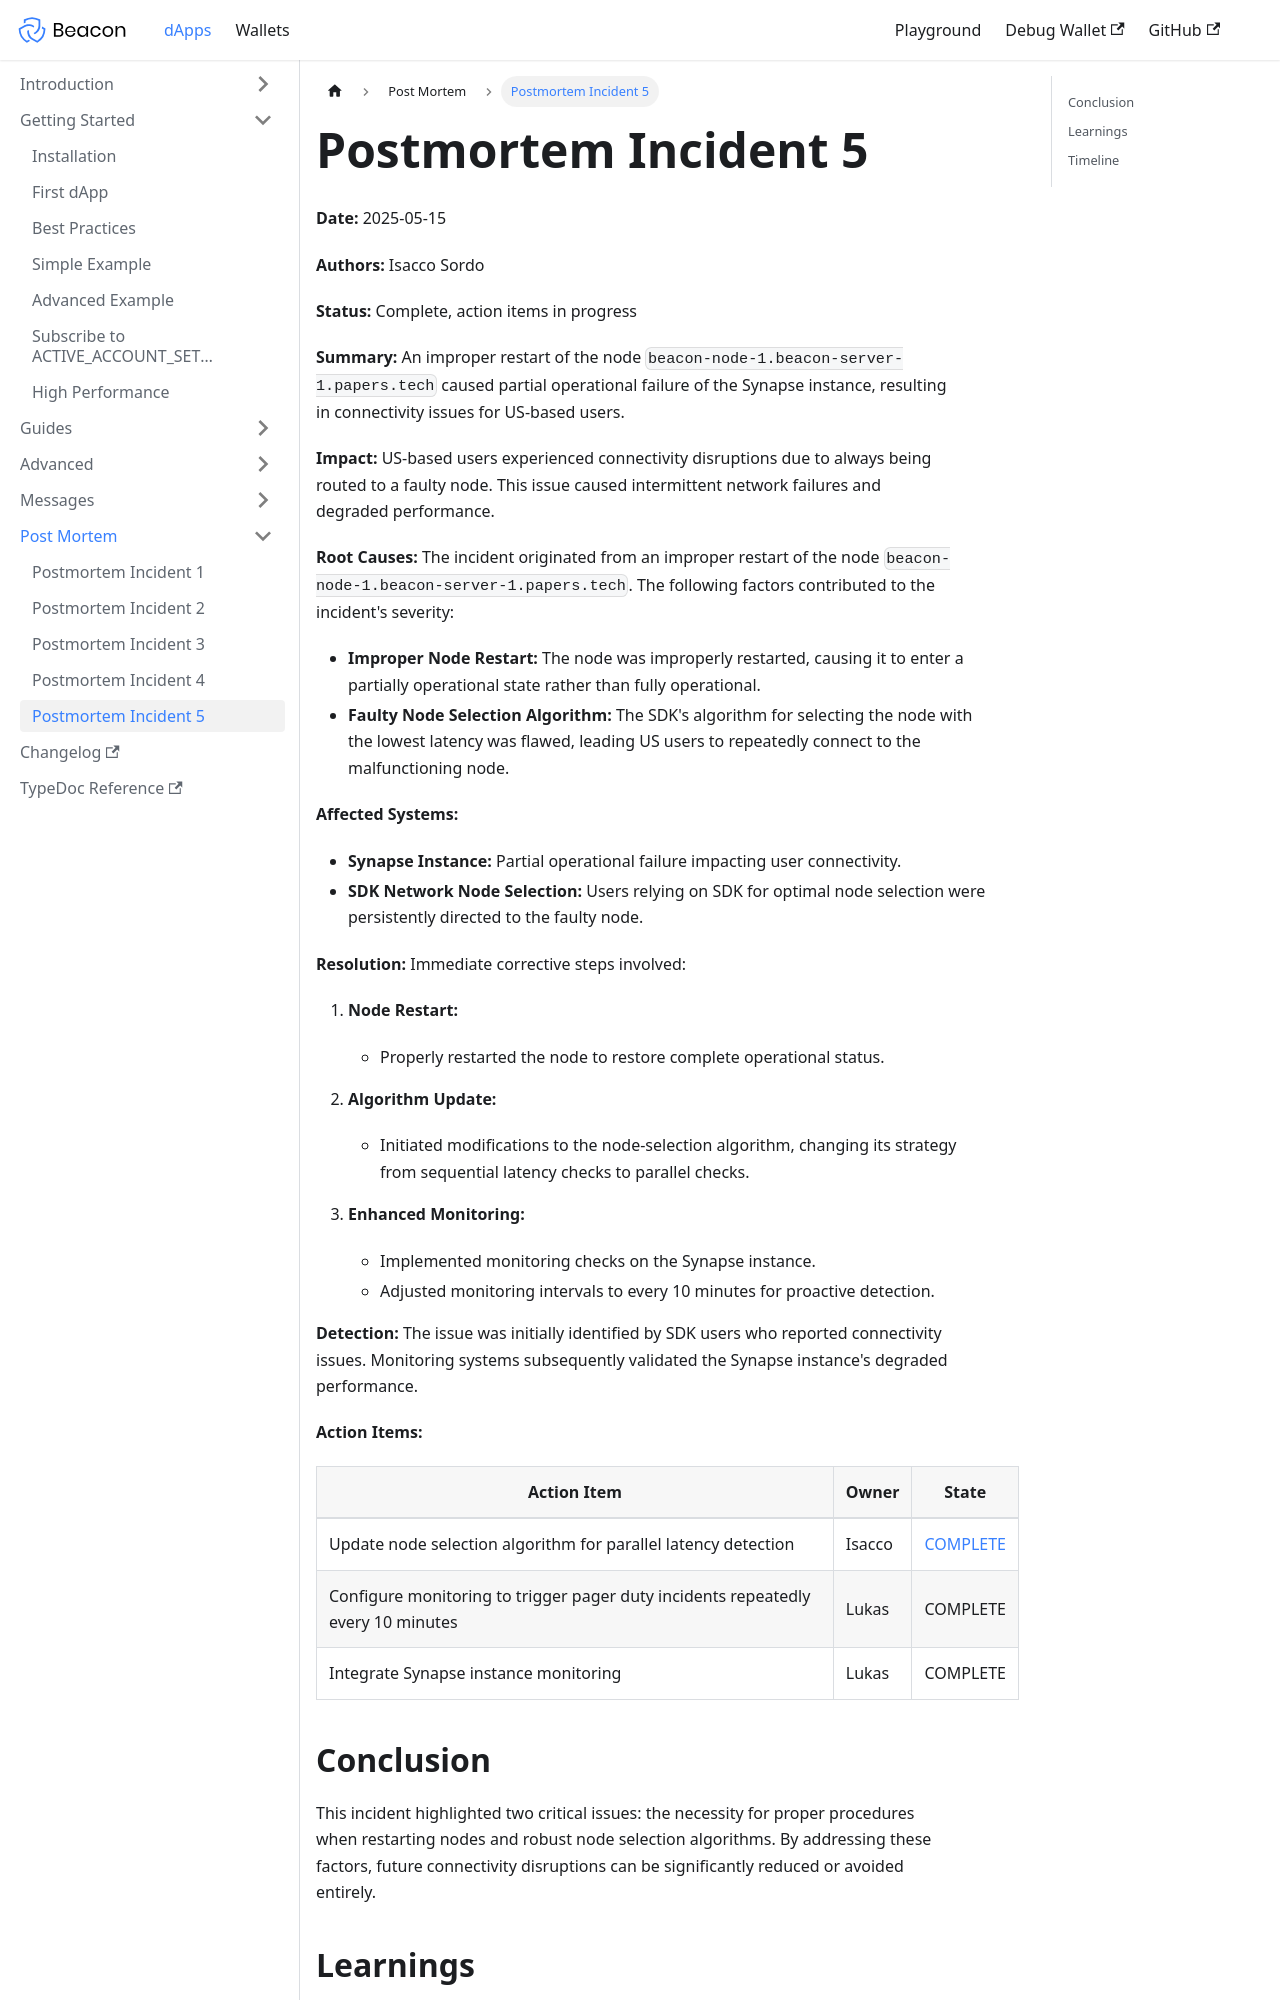

repository: airgap-it/beacon-docs · page: post-mortem-5/index.html · generator: docusaurus

---
title: Postmortem Incident 5
slug: /post-mortem-5
---

**Date:** 2025-05-15

**Authors:** Isacco Sordo

**Status:** Complete, action items in progress

**Summary:**
An improper restart of the node `beacon-node-1.beacon-server-1.papers.tech` caused partial operational failure of the Synapse instance, resulting in connectivity issues for US-based users.

**Impact:**
US-based users experienced connectivity disruptions due to always being routed to a faulty node. This issue caused intermittent network failures and degraded performance.

**Root Causes:**
The incident originated from an improper restart of the node `beacon-node-1.beacon-server-1.papers.tech`. The following factors contributed to the incident's severity:

- **Improper Node Restart:** The node was improperly restarted, causing it to enter a partially operational state rather than fully operational.
- **Faulty Node Selection Algorithm:** The SDK's algorithm for selecting the node with the lowest latency was flawed, leading US users to repeatedly connect to the malfunctioning node.

**Affected Systems:**

- **Synapse Instance:** Partial operational failure impacting user connectivity.
- **SDK Network Node Selection:** Users relying on SDK for optimal node selection were persistently directed to the faulty node.

**Resolution:**
Immediate corrective steps involved:

1. **Node Restart:**
   - Properly restarted the node to restore complete operational status.

2. **Algorithm Update:**
   - Initiated modifications to the node-selection algorithm, changing its strategy from sequential latency checks to parallel checks.

3. **Enhanced Monitoring:**
   - Implemented monitoring checks on the Synapse instance.
   - Adjusted monitoring intervals to every 10 minutes for proactive detection.

**Detection:**
The issue was initially identified by SDK users who reported connectivity issues. Monitoring systems subsequently validated the Synapse instance's degraded performance.

**Action Items:**
